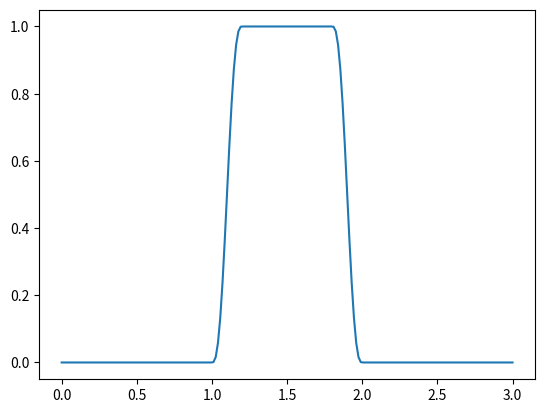

This figure's Python source:
import numpy as np
from scipy.interpolate import KroghInterpolator

def cutoff(x, a=1, b=2, radius=0.2, L=3, deg=3):
    a0 = a
    b0 = b
    a1 = a0 + radius
    b1 = b0 - radius

    assert a1 <= b1, 'a + radius must be less than b - radius'

    pts1 = np.concatenate((a0*np.ones(deg), a1*np.ones(deg)))
    vals1 = np.zeros(2*deg)
    vals1[deg] = 1
    krogh1 = KroghInterpolator(pts1, vals1)

    pts2 = np.concatenate((b1*np.ones(deg), b0*np.ones(deg)))
    vals2 = np.zeros(2*deg)
    vals2[0] = 1
    krogh2 = KroghInterpolator(pts2, vals2)

    return np.piecewise(x, [
        np.logical_and(x > a0, x < a1),
        np.logical_and(x >= a1, x <= b1),
        np.logical_and(x > b1, x < b0)
        ], [krogh1, 1, krogh2, 0])


if __name__ == '__main__':
    import matplotlib.pyplot as plt

    x = np.linspace(0, 3, 200)
    y = cutoff(x)
    plt.plot(x, y)
    plt.show()
